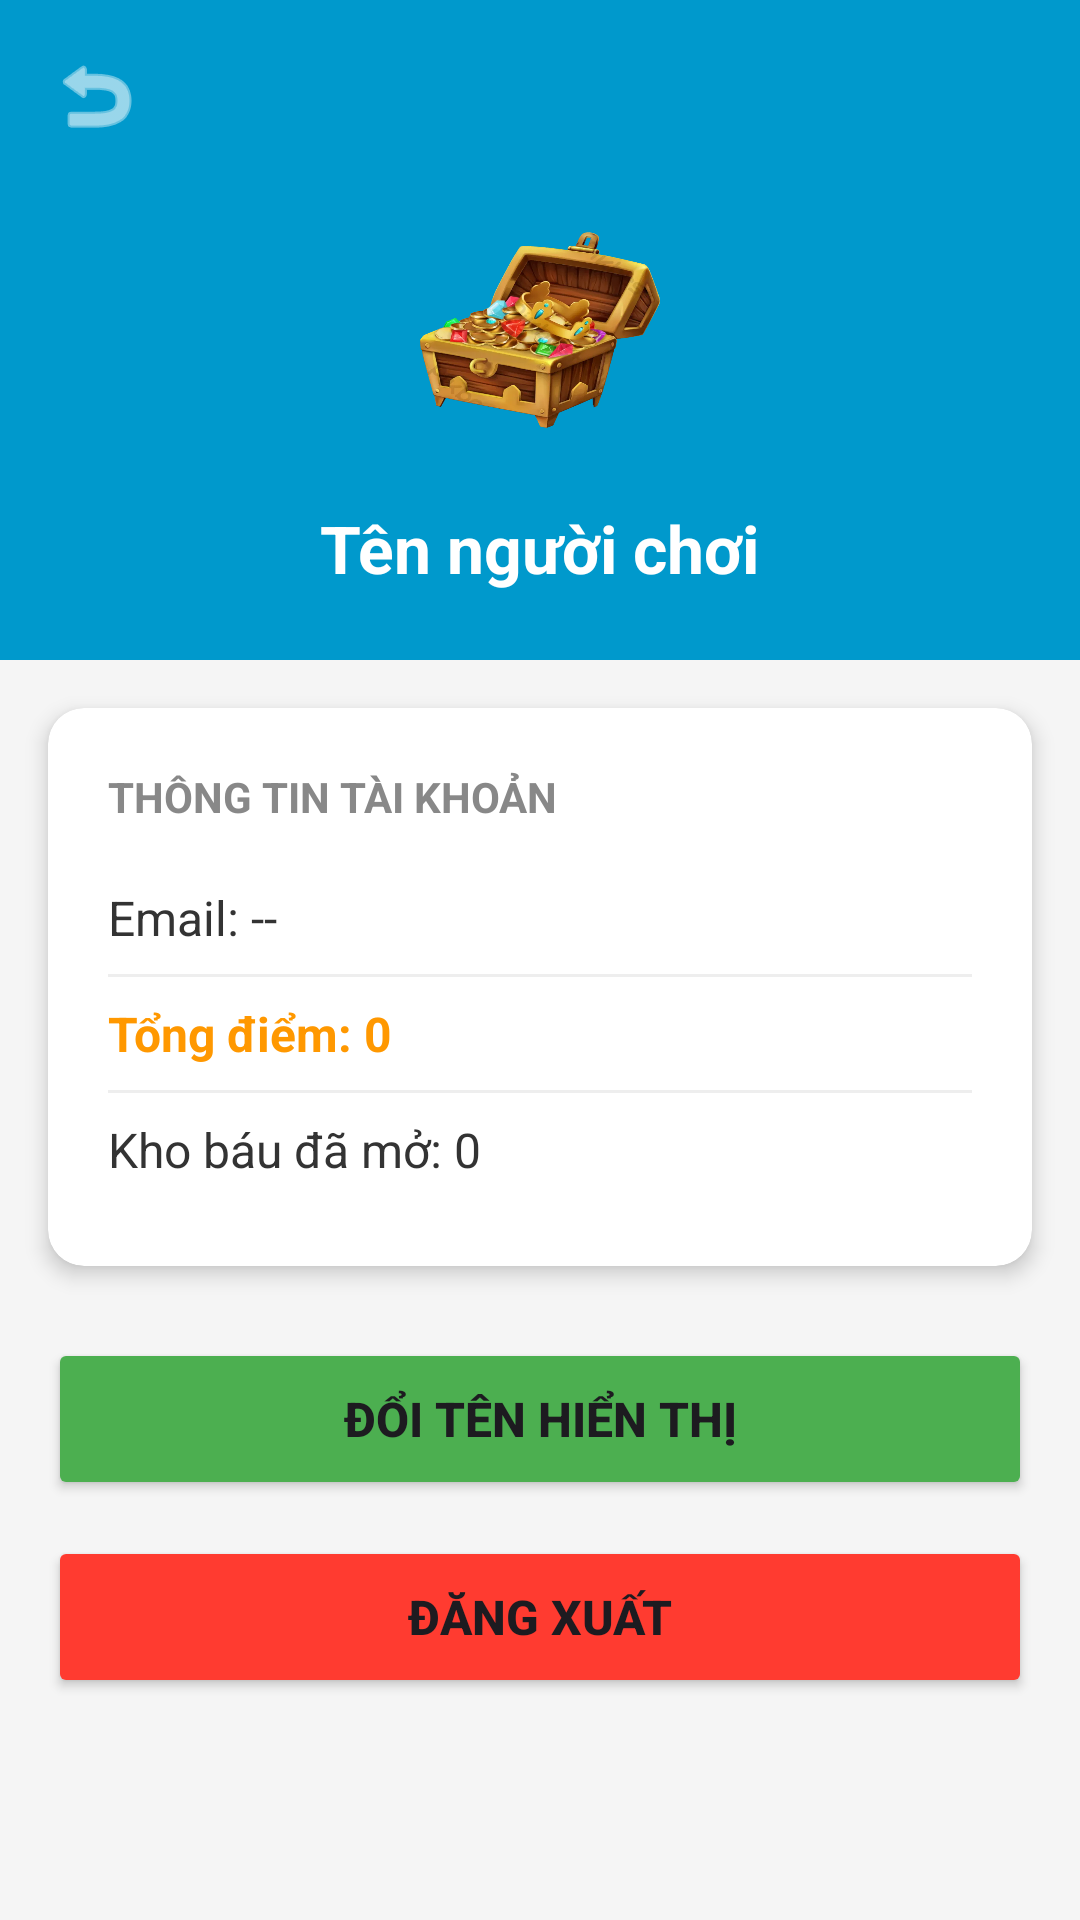

Write the Android layout XML for this screen, with the resource values it uses.
<!-- AndroidManifest.xml: application theme Theme.AMP_G17 -->
<!-- res/layout/activity_profile.xml -->
<?xml version="1.0" encoding="utf-8"?>
<LinearLayout xmlns:android="http://schemas.android.com/apk/res/android"
    android:layout_width="match_parent"
    android:layout_height="match_parent"
    xmlns:app="http://schemas.android.com/apk/res-auto"
    android:orientation="vertical"
    android:background="#F5F5F5">

    <RelativeLayout
        android:layout_width="match_parent"
        android:layout_height="220dp"
        android:background="@android:color/holo_blue_dark">

        <ImageView
            android:id="@+id/btnBackProfile"
            android:layout_width="32dp"
            android:layout_height="32dp"
            android:src="@android:drawable/ic_menu_revert"
            app:tint="#FFFFFF"
            android:layout_margin="16dp"
            android:contentDescription="Quay lại" />

        <ImageView
            android:id="@+id/imgAvatar"
            android:layout_width="100dp"
            android:layout_height="100dp"
            android:layout_centerInParent="true"
            android:background="@drawable/img_kho_bau_mo"
            android:contentDescription="Avatar" />

        <TextView
            android:id="@+id/tvProfileName"
            android:layout_width="wrap_content"
            android:layout_height="wrap_content"
            android:layout_below="@id/imgAvatar"
            android:layout_centerHorizontal="true"
            android:layout_marginTop="8dp"
            android:text="Tên người chơi"
            android:textColor="#FFFFFF"
            android:textSize="22sp"
            android:textStyle="bold" />
    </RelativeLayout>

    <androidx.cardview.widget.CardView
        android:layout_width="match_parent"
        android:layout_height="wrap_content"
        android:layout_margin="16dp"
        app:cardCornerRadius="12dp"
        app:cardElevation="4dp">

        <LinearLayout
            android:layout_width="match_parent"
            android:layout_height="wrap_content"
            android:orientation="vertical"
            android:padding="20dp">

            <TextView
                android:layout_width="wrap_content"
                android:layout_height="wrap_content"
                android:text="THÔNG TIN TÀI KHOẢN"
                android:textSize="14sp"
                android:textStyle="bold"
                android:textColor="#888888"
                android:layout_marginBottom="12dp" />

            <TextView
                android:id="@+id/tvProfileEmail"
                android:layout_width="match_parent"
                android:layout_height="wrap_content"
                android:text="Email: --"
                android:textSize="16sp"
                android:textColor="#333333"
                android:paddingVertical="8dp" />

            <View android:layout_width="match_parent" android:layout_height="1dp" android:background="#EEEEEE" />

            <TextView
                android:id="@+id/tvProfileScore"
                android:layout_width="match_parent"
                android:layout_height="wrap_content"
                android:text="Tổng điểm: 0"
                android:textSize="16sp"
                android:textStyle="bold"
                android:textColor="#FF9800"
                android:paddingVertical="8dp" />

            <View android:layout_width="match_parent" android:layout_height="1dp" android:background="#EEEEEE" />

            <TextView
                android:id="@+id/tvProfileChests"
                android:layout_width="match_parent"
                android:layout_height="wrap_content"
                android:text="Kho báu đã mở: 0"
                android:textSize="16sp"
                android:textColor="#333333"
                android:paddingVertical="8dp" />
        </LinearLayout>
    </androidx.cardview.widget.CardView>

    <Button
        android:id="@+id/btnEditProfile"
        android:layout_width="match_parent"
        android:layout_height="54dp"
        android:layout_marginHorizontal="16dp"
        android:layout_marginTop="8dp"
        android:text="ĐỔI TÊN HIỂN THỊ"
        android:backgroundTint="#4CAF50"
        android:textStyle="bold"
        android:textSize="16sp" />

    <Button
        android:id="@+id/btnLogout"
        android:layout_width="match_parent"
        android:layout_height="54dp"
        android:layout_marginHorizontal="16dp"
        android:layout_marginTop="12dp"
        android:text="ĐĂNG XUẤT"
        android:backgroundTint="#FF3B30"
        android:textStyle="bold"
        android:textSize="16sp" />

</LinearLayout>
<!-- resources referenced by this layout -->
<resources>
  <!-- drawable img_kho_bau_mo: png bitmap (drawable, 35634 bytes) -->
  <style name="Theme.AMP_G17" parent="Base.Theme.AMP_G17" />
  <style name="Base.Theme.AMP_G17" parent="Theme.Material3.DayNight.NoActionBar">
          
          
      </style>
</resources>
